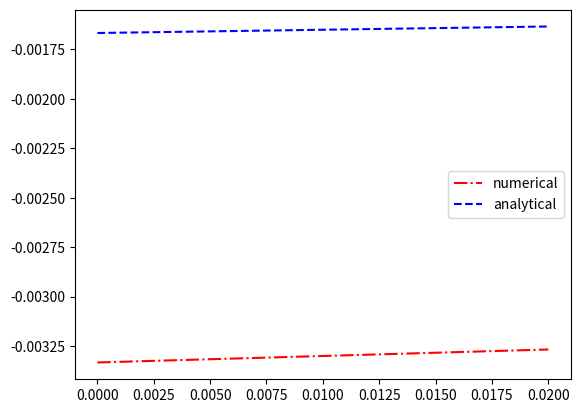

The script that saved this image:
#!/usr/bin/env python

"""
Here we are to use an algorithm for the charging capacitor problem.
The algorithm is instable for this perticular problem, as we will examine.
"""

import numpy as np
import matplotlib.pyplot as plt


def num_solve(x_init, func, step, time):
    """ take the initial condition and the step and time, return evolution """
    # find count
    count = int(time / step)

    # initializations
    x = np.zeros(count)
    x[0] = x_init

    # first step is euler:
    x[1] = x[0] + step * func(x[0])

    # evolve
    for i in range(1, count - 1):
        x[i + 1] = x[i - 1] + 2 * step * func(x[i])

    return x, count


def x_dot(x):
    """ original equation for charging capacitor """
    return -x


def analytical_sol(x):
    """ function to draw analytical solution """
    return -1 / 600 * np.exp(-x)


def main():
    """ main body """
    # constants
    x_init = - 1 / 300
    end = 0.020
    step = 0.0001
    voltage = 10.0
    resistance = 3000.0
    capacity = 0.000001

    # integrate numerically
    record, count = num_solve(x_init, x_dot, step, end)
    # record = (record + voltage / resistance) * resistance * capacity
    print(record)

    # time axis
    time = np.linspace(0, end, count)

    # plot both solutions in a graph
    plt.plot(time, record, 'r-.', label='numerical')
    plt.plot(time, analytical_sol(time), 'b--', label='analytical')
    plt.legend()
    plt.show()




if __name__ == "__main__":
    main()
